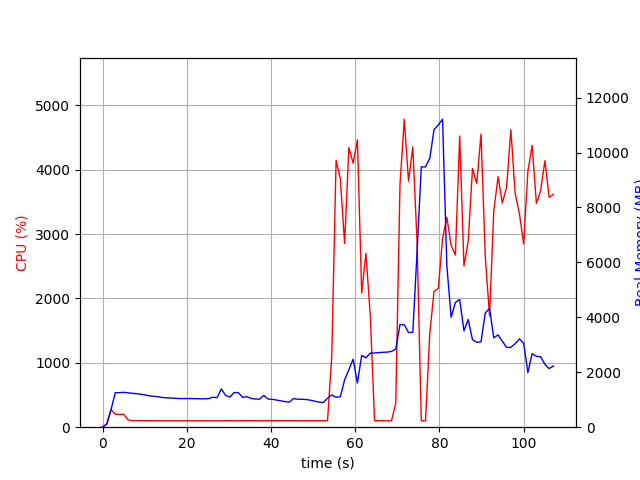

Values plotted in this chart, from the file beside it:
elapsed_time, nproc, cpu, mem_real, mem_virtual
4.267692565917969e-05, 1, 0.0, 5.801, 2265
1.006, 1, 52.7, 110.3, 775.1
2.013, 1, 272.2, 638.7, 4761
3.019, 1, 199.6, 1256, 5423
4.027, 1, 199.4, 1258, 5423
5.034, 1, 200.6, 1269, 5451
6.041, 1, 116.2, 1251, 5451
7.048, 1, 101.3, 1235, 5451
8.055, 1, 102.4, 1219, 5451
9.061, 1, 101.4, 1200, 5451
10.07, 1, 100.3, 1175, 5451
11.08, 1, 101.3, 1143, 5451
12.08, 1, 100.4, 1128, 5451
13.09, 1, 100.2, 1109, 5451
14.1, 1, 101.2, 1084, 5451
15.11, 1, 99.2, 1071, 5451
16.11, 1, 100.1, 1061, 5451
17.12, 1, 100.1, 1053, 5451
18.13, 1, 100.2, 1043, 5451
19.14, 1, 99.2, 1043, 5451
20.15, 1, 100.2, 1043, 5451
21.16, 1, 100.1, 1043, 5451
22.16, 1, 100.2, 1039, 5451
23.17, 1, 100.1, 1034, 5451
24.18, 1, 100.2, 1034, 5451
25.19, 1, 100.2, 1041, 5451
26.2, 1, 100.1, 1090, 5451
27.21, 1, 99.0, 1076, 5451
28.22, 1, 100.1, 1392, 5619
29.23, 1, 101.1, 1156, 5619
30.24, 1, 101.1, 1096, 5619
31.24, 1, 100.1, 1262, 5619
32.25, 1, 100.1, 1257, 5619
33.26, 1, 102.0, 1086, 5619
34.27, 1, 100.1, 1113, 5619
35.28, 1, 101.0, 1046, 5619
36.29, 1, 101.1, 1027, 5619
37.3, 1, 100.2, 1020, 5619
38.31, 1, 100.1, 1157, 5619
39.31, 1, 101.1, 1025, 5619
40.32, 1, 102.0, 1015, 5619
41.33, 1, 100.1, 988.2, 5619
42.34, 1, 102.2, 959.4, 5619
43.35, 1, 102.1, 932.3, 5619
44.36, 1, 101.1, 911.4, 5619
45.37, 1, 101.1, 1042, 5619
46.38, 1, 100.2, 1018, 5619
47.39, 1, 100.0, 1018, 5619
48.39, 1, 101.1, 1006, 5619
49.4, 1, 100.2, 983.8, 5619
50.41, 1, 101.2, 946.7, 5619
51.42, 1, 100.1, 912.0, 5619
52.43, 1, 101.2, 899.3, 5619
53.44, 1, 101.2, 1053, 5619
54.45, 1, 1106, 1172, 5975
55.47, 1, 4148, 1088, 5991
56.48, 1, 3857, 1113, 6011
57.5, 1, 2853, 1723, 7855
58.5, 1, 4346, 2094, 7855
59.52, 1, 4100, 2477, 9391
... 47 more rows
